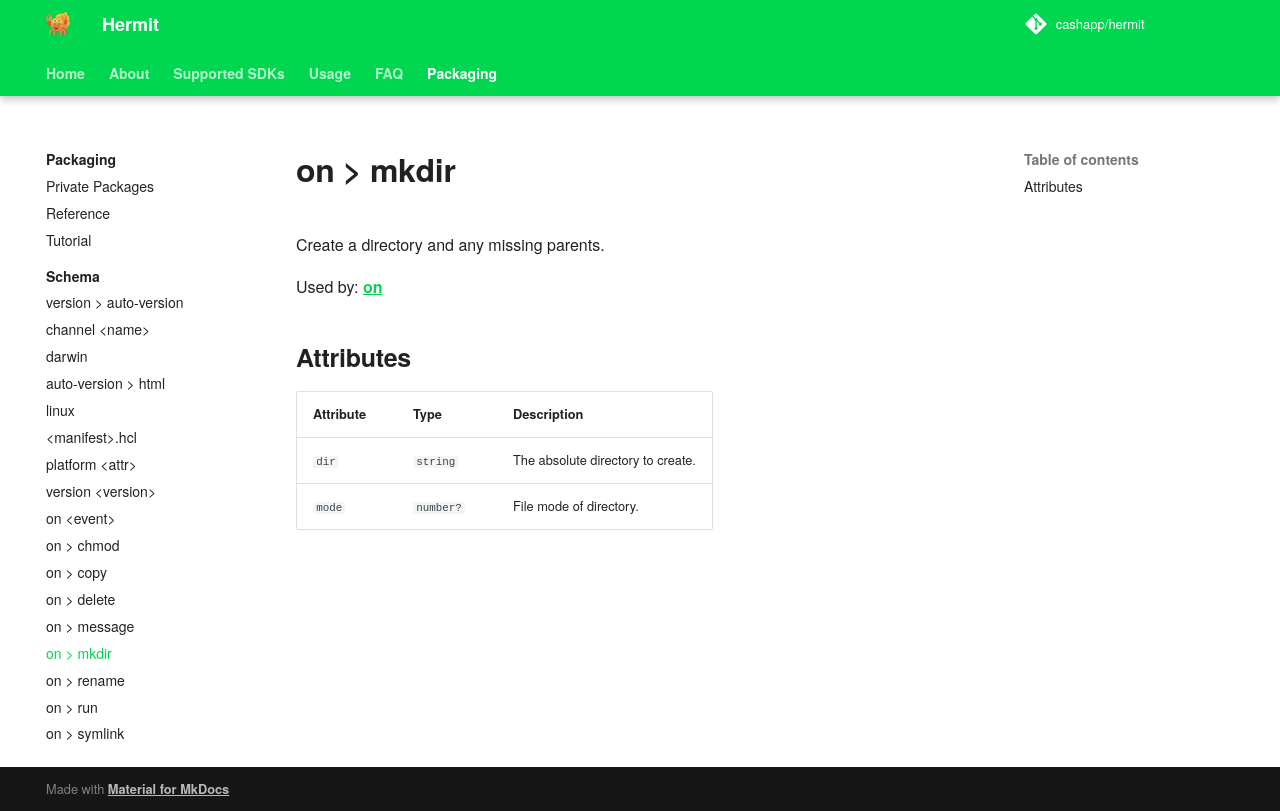

repository: cashapp/hermit · page: packaging/schema/mkdir/index.html · generator: mkdocs

---
title: "on &gt; mkdir"
---

Create a directory and any missing parents.

Used by: [on](../on#blocks)


## Attributes

| Attribute | Type | Description |
|-----------|------|-------------|
| `dir` | `string` | The absolute directory to create. |
| `mode` | `number?` | File mode of directory. |
